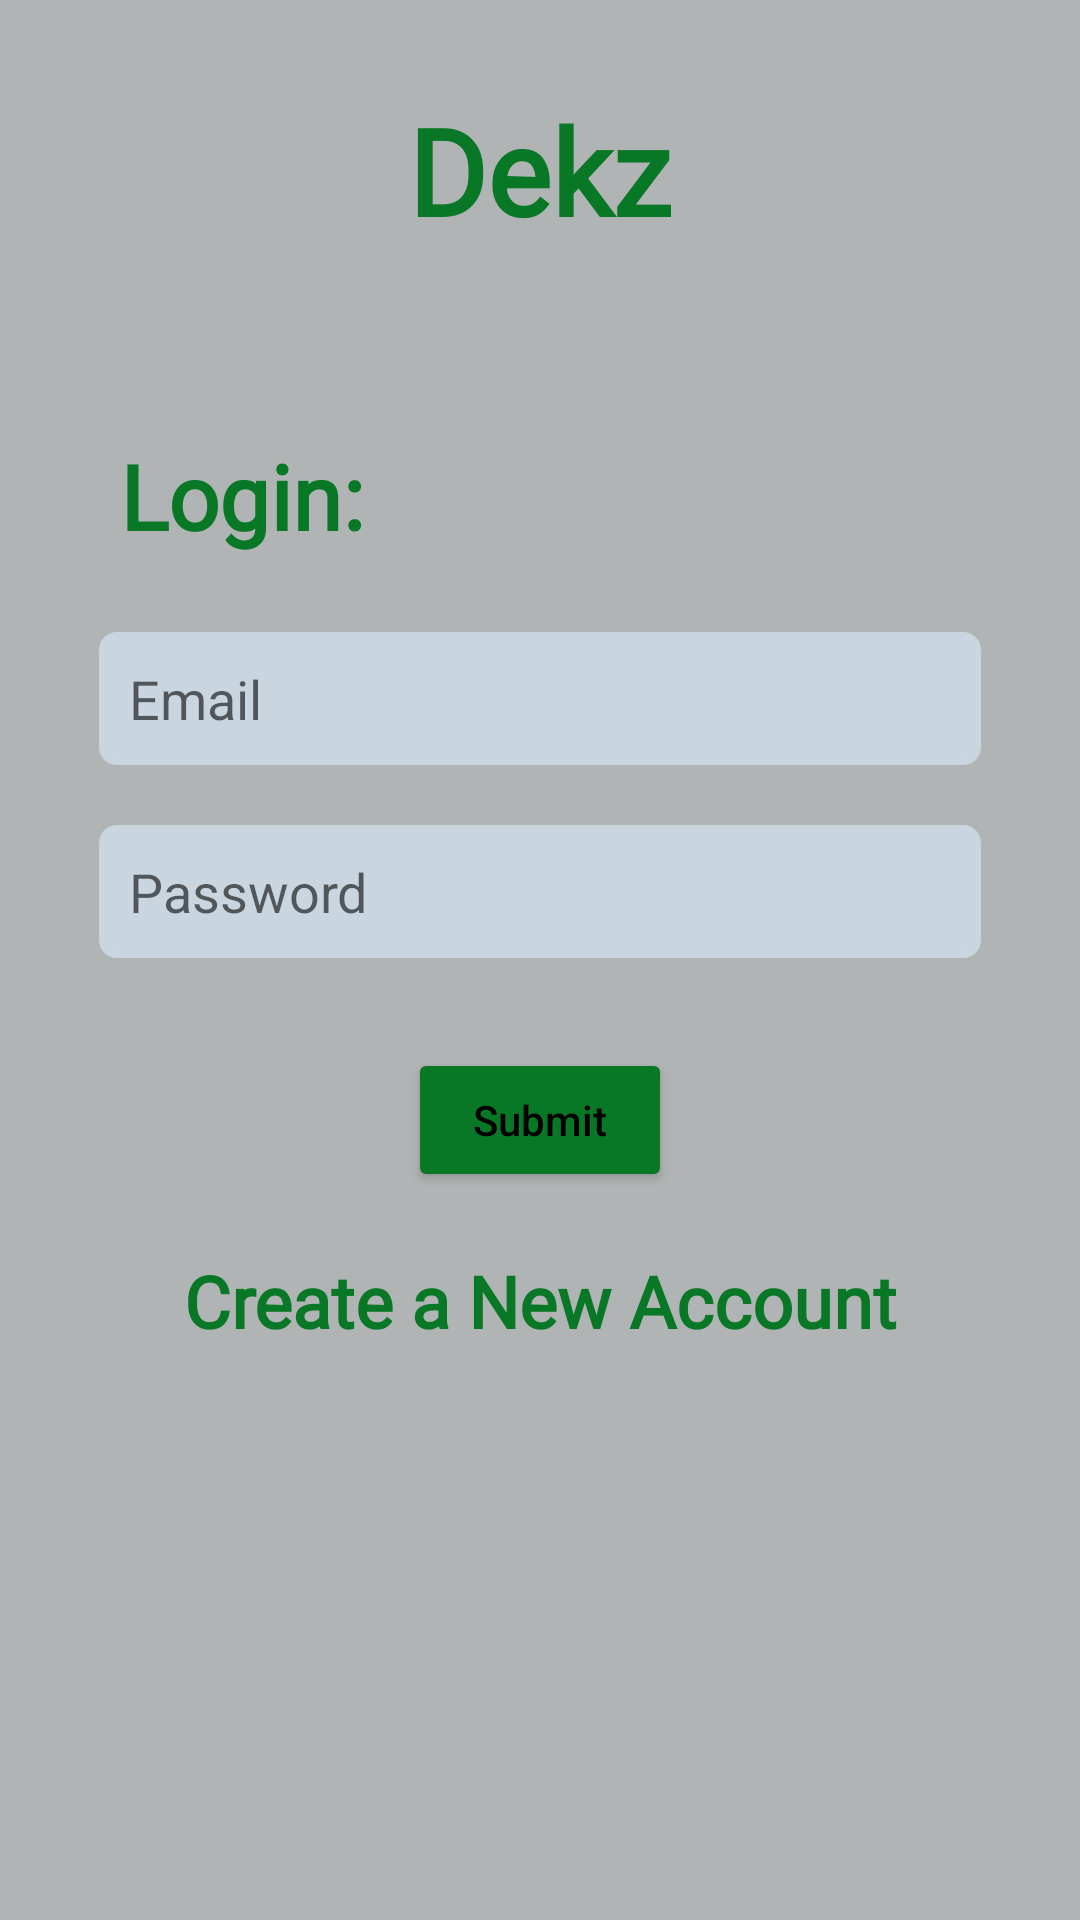

Produce the Android XML layout that renders to this screen, including the resource entries it uses.
<!-- AndroidManifest.xml: application theme Theme.Flashcard_app -->
<!-- res/layout/activity_login.xml -->
<?xml version="1.0" encoding="utf-8"?>
<RelativeLayout xmlns:android="http://schemas.android.com/apk/res/android"
    xmlns:app="http://schemas.android.com/apk/res-auto"
    xmlns:tools="http://schemas.android.com/tools"
    android:layout_width="match_parent"
    android:layout_height="match_parent"
    android:background="#B1B4B4">
    <View
        android:id="@+id/header_view"
        android:layout_width="match_parent"
        android:layout_height="120dp"
        android:background="#B1B4B4">

    </View>

    <TextView
        android:layout_width="match_parent"
        android:layout_height="wrap_content"
        android:layout_marginTop="30dp"
        android:gravity="center_horizontal"
        android:text="Dekz"
        android:fontFamily="@font/annie_use_your_telescope"
        android:textAlignment="center"
        android:textColor="#087726"
        android:textSize="40sp"
        android:textStyle="bold" />

    <LinearLayout
        android:layout_width="match_parent"
        android:layout_height="match_parent"
        android:layout_below="@+id/header_view"
        android:layout_marginTop="20dp"
        android:orientation="vertical">

        <TextView
            android:layout_width="match_parent"
            android:layout_height="wrap_content"
            android:text="Login:"
            android:fontFamily="@font/annie_use_your_telescope"
            android:layout_marginTop="5dp"
            android:layout_marginHorizontal="40dp"
            android:ems="14"
            android:textColor="#087726"
            android:textStyle="bold"
            android:textSize="30sp"

            ></TextView>



        <LinearLayout
            android:layout_width="match_parent"
            android:layout_height="300dp"
            android:gravity="center"
            android:orientation="vertical">


            <EditText
                android:id="@+id/etemail"
                android:layout_width="wrap_content"
                android:layout_height="wrap_content"
                android:background="@drawable/border"
                android:ems="14"
                android:hint="Email"
                android:inputType="textEmailAddress"
                android:padding="10dp" />

            <EditText
                android:id="@+id/etpass"
                android:layout_width="wrap_content"
                android:layout_height="wrap_content"
                android:layout_marginTop="20dp"
                android:background="@drawable/border"
                android:ems="14"
                android:hint="Password"
                android:inputType="textPassword"
                android:padding="10dp" />

            <Button
                android:id="@+id/btnlogin"
                android:layout_width="wrap_content"
                android:layout_height="wrap_content"
                app:colorScheme="light"
                android:layout_marginTop="30dp"
                android:backgroundTint="#087726"
                android:text="Submit"
                android:textAllCaps="false"
                android:textColor="@color/black"
            />

            <Button
                android:id="@+id/createnewac"
                style="@style/Widget.AppCompat.Button.Borderless"
                android:layout_width="wrap_content"
                android:layout_height="wrap_content"
                android:layout_gravity="center"
                android:layout_marginTop="10dp"
                android:clickable="true"
                android:text="Create a New Account"
                android:textAllCaps="false"
                android:textColor="#087726"
                android:textSize="24sp"
                android:textStyle="bold"
                android:fontFamily="@font/annie_use_your_telescope"/>
        </LinearLayout>



    </LinearLayout>


</RelativeLayout>
<!-- resources referenced by this layout -->
<resources>
  <color name="black">#FF000000</color>
  <!-- drawable border (drawable) -->
  <?xml version="1.0" encoding="utf-8"?>
  <shape xmlns:android="http://schemas.android.com/apk/res/android"
      android:shape="rectangle"
      android:tint="#C9D6DF">
  
      <stroke android:color="#C9D6DF"
          android:width="2dp" />
  
      <corners android:radius="5dp"/>
  
  
  
  </shape>
  <style name="Theme.Flashcard_app" parent="Theme.MaterialComponents.DayNight.DarkActionBar">
          
          <item name="colorPrimary">@color/purple_500</item>
          <item name="colorPrimaryVariant">@color/purple_700</item>
          <item name="colorOnPrimary">@color/white</item>
          
          <item name="colorSecondary">@color/teal_200</item>
          <item name="colorSecondaryVariant">@color/teal_700</item>
          <item name="colorOnSecondary">@color/black</item>
          
          <item name="android:statusBarColor" tools:targetApi="l">?attr/colorPrimaryVariant</item>
          
      </style>
  <color name="purple_500">#FF6200EE</color>
  <color name="purple_700">#FF3700B3</color>
  <color name="white">#FFFFFFFF</color>
  <color name="teal_200">#FF03DAC5</color>
  <color name="teal_700">#FF018786</color>
</resources>
